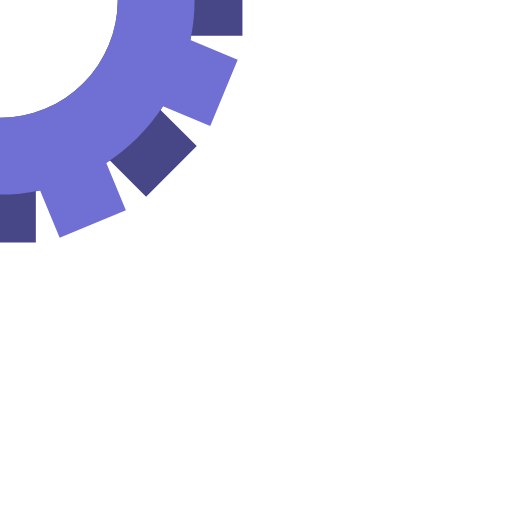
t = 0.00 s
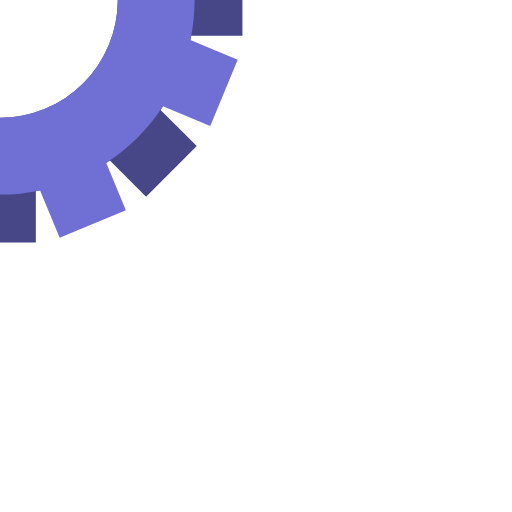
t = 1.35 s
t = 2.70 s: frame unchanged from t = 1.35 s, image omitted
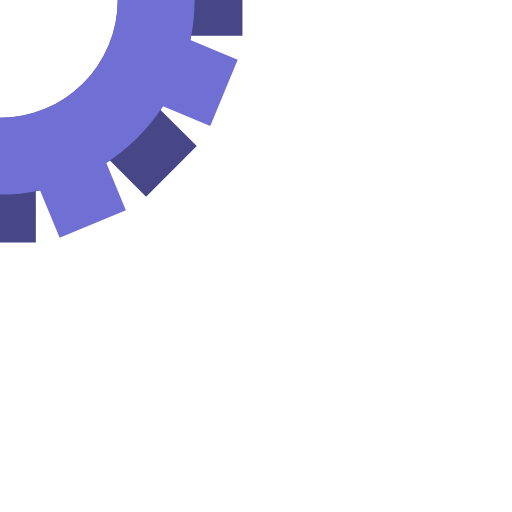
t = 4.05 s

The animated SVG that drew these frames (rendered in a browser with its animation timeline set to each time). Animation: 2 SMIL elements (animateTransform=2); one cycle of 5.40 s, repeats indefinitely.

<svg class="lds-gears" width="70" height="70" xmlns="http://www.w3.org/2000/svg" viewBox="0 0 100 100" preserveAspectRatio="xMidYMid" style="background:0 0"><g transform="rotate(-70.069 37.608 -6.608) scale(.6)"><animateTransform attributeName="transform" type="rotate" values="0;360" keyTimes="0;1" dur="5.4s" begin="0s" repeatCount="indefinite"/><path d="M37.35-7h10V7h-10a38 38 0 0 1-5.99 14.46l7.071 7.072-9.9 9.899-7.07-7.071A38 38 0 0 1 7 37.35v10H-7v-10a38 38 0 0 1-14.46-5.99l-7.072 7.071-9.899-9.9 7.071-7.07A38 38 0 0 1-37.35 7h-10V-7h10a38 38 0 0 1 5.99-14.46l-7.071-7.072 9.9-9.899 7.07 7.071A38 38 0 0 1-7-37.35v-10H7v10a38 38 0 0 1 14.46 5.99l7.072-7.071 9.899 9.9-7.071 7.07A38 38 0 0 1 37.35-7M0-23a23 23 0 1 0 0 46 23 23 0 1 0 0-46" fill="#474787"/></g><g transform="rotate(47.569 -43.779 112.779) scale(.6)"><animateTransform attributeName="transform" type="rotate" values="360;0" keyTimes="0;1" dur="5.4s" begin="-0.3375s" repeatCount="indefinite"/><path d="M37.35-7h10V7h-10a38 38 0 0 1-5.99 14.46l7.071 7.072-9.9 9.899-7.07-7.071A38 38 0 0 1 7 37.35v10H-7v-10a38 38 0 0 1-14.46-5.99l-7.072 7.071-9.899-9.9 7.071-7.07A38 38 0 0 1-37.35 7h-10V-7h10a38 38 0 0 1 5.99-14.46l-7.071-7.072 9.9-9.899 7.07 7.071A38 38 0 0 1-7-37.35v-10H7v10a38 38 0 0 1 14.46 5.99l7.072-7.071 9.899 9.9-7.071 7.07A38 38 0 0 1 37.35-7M0-23a23 23 0 1 0 0 46 23 23 0 1 0 0-46" fill="#706fd3"/></g></svg>